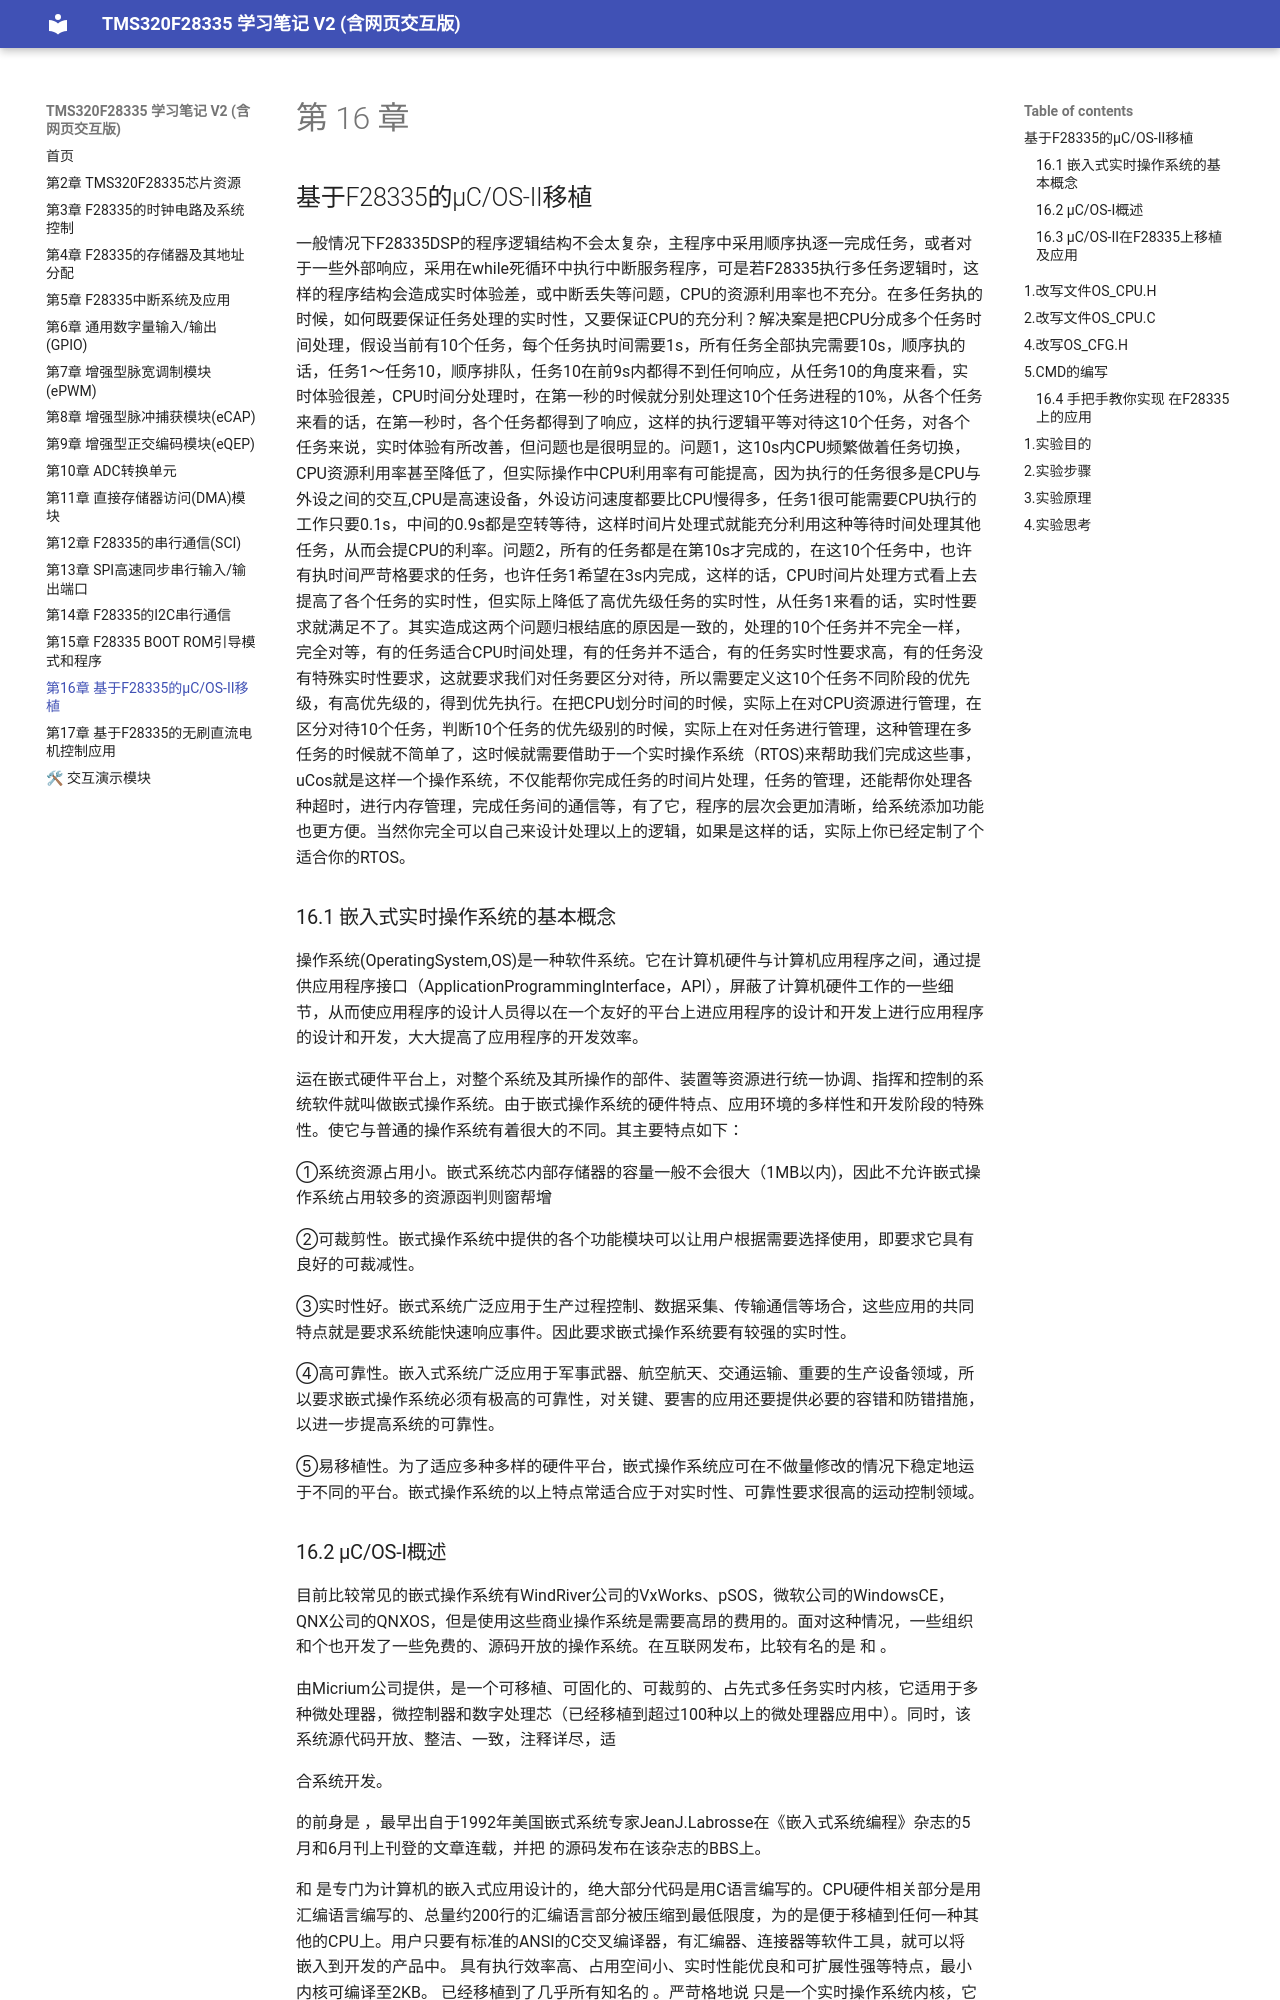

repository: yeblue1029/yxDSPbook_study_web2 · page: chapter16/chapter16/index.html · generator: mkdocs

# 第 16 章

## 基于F28335的μC/OS-II移植

一般情况下F28335DSP的程序逻辑结构不会太复杂，主程序中采用顺序执逐一完成任务，或者对于一些外部响应，采用在while死循环中执行中断服务程序，可是若F28335执行多任务逻辑时，这样的程序结构会造成实时体验差，或中断丢失等问题，CPU的资源利用率也不充分。在多任务执的时候，如何既要保证任务处理的实时性，又要保证CPU的充分利？解决案是把CPU分成多个任务时间处理，假设当前有10个任务，每个任务执时间需要1s，所有任务全部执完需要10s，顺序执的话，任务1～任务10，顺序排队，任务10在前9s内都得不到任何响应，从任务10的角度来看，实时体验很差，CPU时间分处理时，在第一秒的时候就分别处理这10个任务进程的10%，从各个任务来看的话，在第一秒时，各个任务都得到了响应，这样的执行逻辑平等对待这10个任务，对各个任务来说，实时体验有所改善，但问题也是很明显的。问题1，这10s内CPU频繁做着任务切换，CPU资源利用率甚至降低了，但实际操作中CPU利用率有可能提高，因为执行的任务很多是CPU与外设之间的交互,CPU是高速设备，外设访问速度都要比CPU慢得多，任务1很可能需要CPU执行的工作只要0.1s，中间的0.9s都是空转等待，这样时间片处理式就能充分利用这种等待时间处理其他任务，从而会提CPU的利率。问题2，所有的任务都是在第10s才完成的，在这10个任务中，也许有执时间严苛格要求的任务，也许任务1希望在3s内完成，这样的话，CPU时间片处理方式看上去提高了各个任务的实时性，但实际上降低了高优先级任务的实时性，从任务1来看的话，实时性要求就满足不了。其实造成这两个问题归根结底的原因是一致的，处理的10个任务并不完全一样，完全对等，有的任务适合CPU时间处理，有的任务并不适合，有的任务实时性要求高，有的任务没有特殊实时性要求，这就要求我们对任务要区分对待，所以需要定义这10个任务不同阶段的优先级，有高优先级的，得到优先执行。在把CPU划分时间的时候，实际上在对CPU资源进行管理，在区分对待10个任务，判断10个任务的优先级别的时候，实际上在对任务进行管理，这种管理在多任务的时候就不简单了，这时候就需要借助于一个实时操作系统（RTOS)来帮助我们完成这些事，uCos就是这样一个操作系统，不仅能帮你完成任务的时间片处理，任务的管理，还能帮你处理各种超时，进行内存管理，完成任务间的通信等，有了它，程序的层次会更加清晰，给系统添加功能也更方便。当然你完全可以自己来设计处理以上的逻辑，如果是这样的话，实际上你已经定制了个适合你的RTOS。
